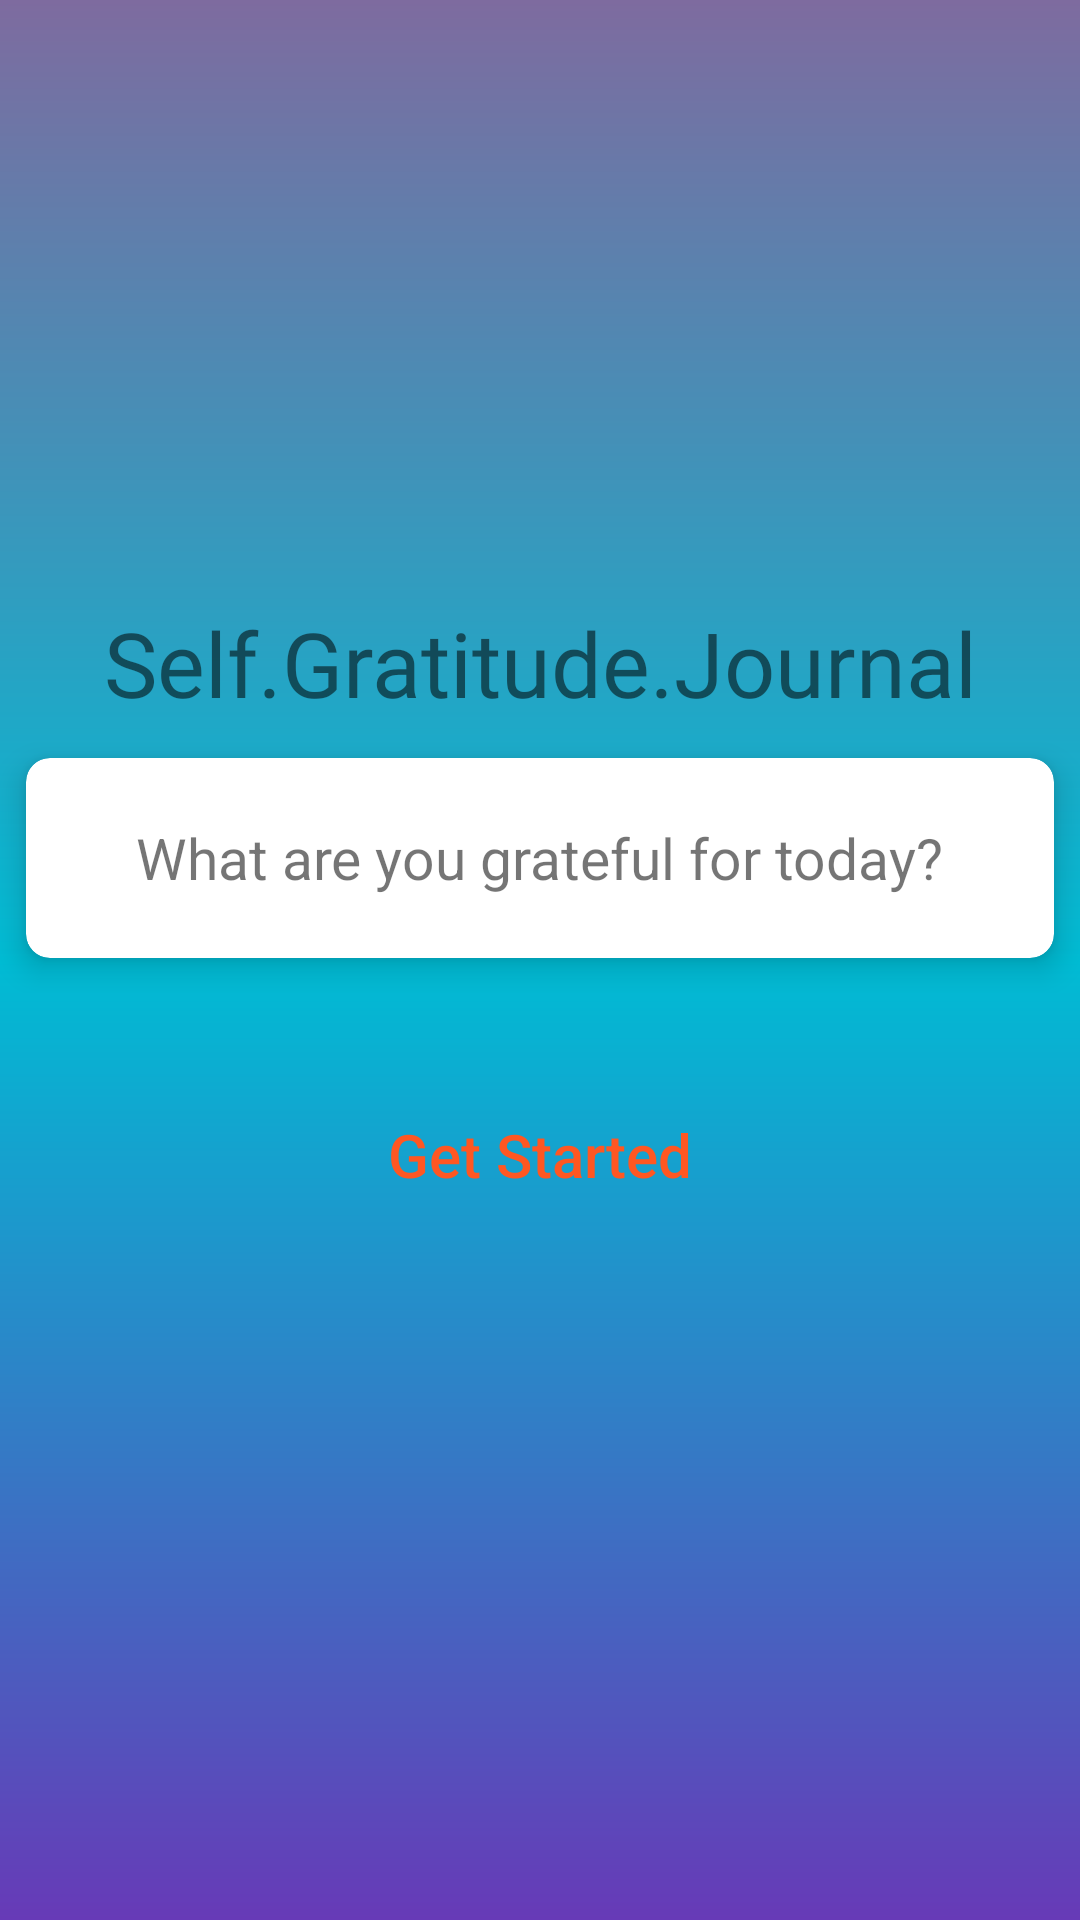

Reconstruct the res/layout file that produces this screen, plus the resources it refers to.
<!-- AndroidManifest.xml: application theme Theme.JournalAppWithFirebaseAndFirestore -->
<!-- res/layout/activity_main.xml -->
<?xml version="1.0" encoding="utf-8"?>
<LinearLayout xmlns:android="http://schemas.android.com/apk/res/android"
    xmlns:tools="http://schemas.android.com/tools"
    android:layout_width="match_parent"
    android:layout_height="match_parent"
    xmlns:app="http://schemas.android.com/apk/res-auto"
    android:gravity="center"
    android:orientation="vertical"
    android:background="@drawable/gradient_bg"
    tools:context=".MainActivity">

    <TextView
        android:id="@+id/text_view_title"
        android:layout_width="match_parent"
        android:layout_height="wrap_content"
        android:textAlignment="center"
        android:fontFamily="@font/roboto_slab_bold"
        android:text="@string/text_view_title"
        android:textSize="30sp" />

    <RelativeLayout
        android:id="@+id/relative_layout"
        android:layout_width="match_parent"
        android:gravity="center_horizontal"
        android:layout_height="wrap_content">

       <androidx.cardview.widget.CardView
           android:layout_width="match_parent"
           android:layout_height="90dp"
           app:cardElevation="6dp"
           app:cardUseCompatPadding="true"
           app:cardCornerRadius="8dp"
           >
          <TextView
              android:id="@+id/text_view_grateful"
              android:layout_width="wrap_content"
              android:layout_height="wrap_content"
              android:layout_gravity="center"
              android:textSize="19sp"
              android:text="@string/grateful_text"
              />

       </androidx.cardview.widget.CardView>
    </RelativeLayout>

    <Button
        android:id="@+id/button_start"
        android:layout_width="match_parent"
        android:layout_height="wrap_content"
        android:text="@string/get_started_text"
        android:textColor="#FF5722"
        android:textSize="20sp"
        android:background="@android:color/transparent"
        android:layout_margin="30dp"
        android:textAllCaps="false"
        />



</LinearLayout>
<!-- resources referenced by this layout -->
<resources>
  <!-- drawable gradient_bg (drawable) -->
  <?xml version="1.0" encoding="utf-8"?>
  <shape xmlns:android="http://schemas.android.com/apk/res/android"
      android:shape="rectangle"
      >
      <gradient
          android:startColor="#673AB7"
          android:endColor="#7E6B9F"
          android:centerColor="#00BCD4"
          android:angle="90"
          ></gradient>
  
  
  
  </shape>
  <string name="get_started_text">Get Started</string>
  <string name="grateful_text">What are you grateful for today?</string>
  <string name="text_view_title">Self.Gratitude.Journal</string>
  <style name="Theme.JournalAppWithFirebaseAndFirestore" parent="Theme.MaterialComponents.DayNight.DarkActionBar">
          
          <item name="colorPrimary">#8544E3</item>
          <item name="colorPrimaryVariant">#6F41D6</item>
          <item name="colorOnPrimary">@color/white</item>
          
          <item name="colorSecondary">@color/teal_200</item>
          <item name="colorSecondaryVariant">@color/teal_700</item>
          <item name="colorOnSecondary">@color/black</item>
          
          <item name="android:statusBarColor" tools:targetApi="l">?attr/colorPrimaryVariant</item>
          
      </style>
  <!-- not gathered from this repository: default colours our renderer supplied (Android Studio template values) -->
  <color name="teal_200">#FF03DAC5</color>
  <color name="teal_700">#FF018786</color>
  <color name="black">#FF000000</color>
  <color name="white">#FFFFFFFF</color>
</resources>
